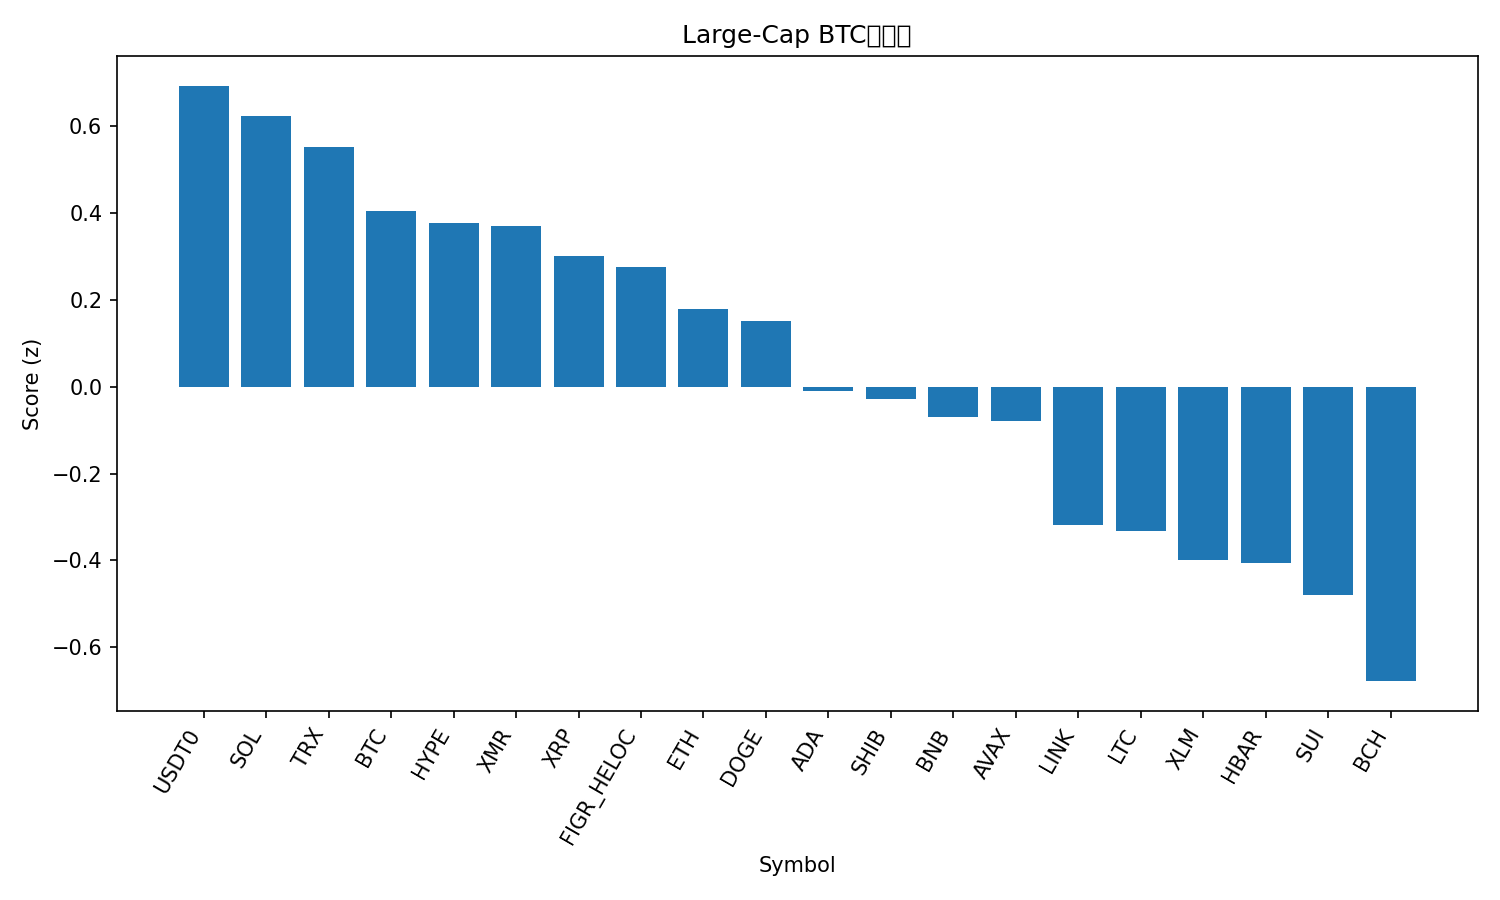

The table this chart was drawn from, first rows:
rank, name, symbol, price_btc, price_usd, pct_1h_btc, pct_24h_btc, pct_7d_btc, market_cap_rank, market_cap_usd, volume_usd, score
1, USDT0, USDT0, 9.22e-06, 1.0, 0.1617, -0.02524, 2.841, 29, 7133432395, 469126936, 0.6932
2, Solana, SOL, 0.001692, 183.7, 0.3768, -1.125, -3.043, 6, 100395340253, 7010113604, 0.6226
3, TRON, TRX, 2.97e-06, 0.3222, 0.09204, -0.3292, 2.871, 9, 30502452808, 1001488052, 0.5514
4, Bitcoin, BTC, 1.0, 108520, 0.0, 0.0, 0.0, 1, 2164943279341, 77799790000, 0.4057
5, Hyperliquid, HYPE, 0.0003478, 37.74, -0.8326, 7.922, 2.378, 19, 10214038628, 691145928, 0.3778
6, Monero, XMR, 0.002923, 317.2, -0.2945, 2.431, 2.452, 33, 5851327280, 182687687, 0.3712
7, XRP, XRP, 2.196e-05, 2.38, 0.1245, -1.909, 0.9332, 5, 142999425829, 3947414767, 0.3001
8, Figure Heloc, FIGR_HELOC, 9.22e-06, 1.0, 0.1179, -1.872, 0.5549, 15, 13199108381, 609035639, 0.2765
9, Ethereum, ETH, 0.03528, 3829, 0.02332, -1.175, -2.127, 2, 462432736093, 39152135514, 0.1783
10, Dogecoin, DOGE, 1.76e-06, 0.1915, 0.04088, -1.692, -0.5114, 10, 29018920879, 2280289664, 0.1515
11, Cardano, ADA, 5.79e-06, 0.6282, 0.08896, -2.354, -3.895, 11, 22957475349, 995621748, -0.009303
12, Shiba Inu, SHIB, 9.1073e-11, 9.88e-06, -0.03591, -1.726, -2.043, 34, 5823524794, 180114886, -0.02725
13, BNB, BNB, 0.01002, 1087, -0.245, 1.207, -6.194, 4, 151299031502, 2479081603, -0.07062
14, Avalanche, AVAX, 0.0001766, 19.16, 0.1798, -1.877, -10.68, 27, 8176461383, 518616019, -0.07908
15, Chainlink, LINK, 0.0001593, 17.29, -0.1434, -2.711, -1.961, 16, 12049128474, 888794816, -0.3185
16, Litecoin, LTC, 0.0008506, 92.3, -0.3609, -0.8562, -1.083, 30, 7062199092, 696848473, -0.3324
17, Stellar, XLM, 2.85e-06, 0.3089, -0.2823, -1.584, -2.99, 20, 9894058570, 203598986, -0.3992
18, Hedera, HBAR, 1.53e-06, 0.1664, -0.08228, -3.183, -4.695, 31, 7059932182, 228957945, -0.4068
19, Sui, SUI, 2.218e-05, 2.41, -0.04895, -3.009, -8.42, 24, 8725779795, 1159267076, -0.4798
20, Bitcoin Cash, BCH, 0.004444, 482.4, -0.5721, 0.142, -5.729, 21, 9628138543, 370463388, -0.678
21, Mantle, MNT, 1.515e-05, 1.64, -1.119, 2.709, -8.009, 35, 5350119553, 196084018, -1.189
